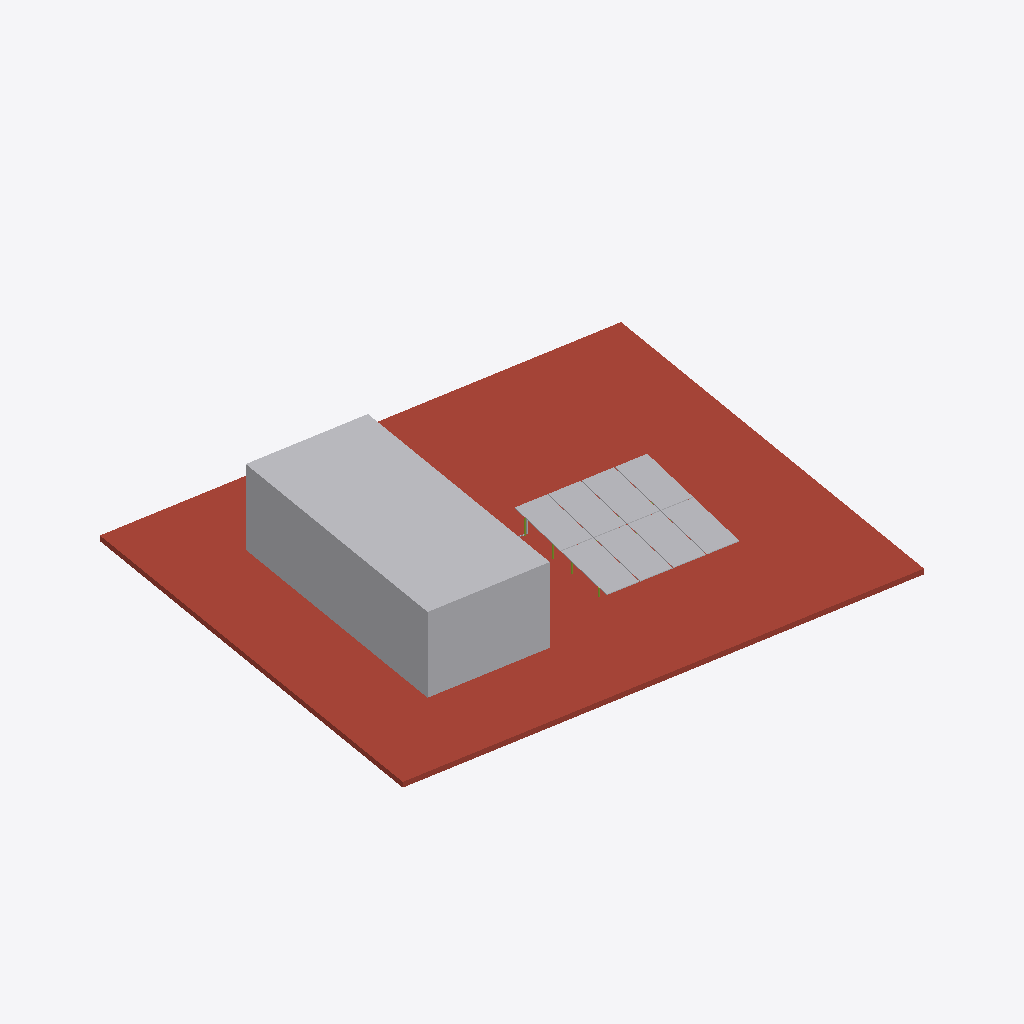
Isometric view of an IFC building model (IFC-SPF (STEP), schema IFC4, length unit millimetre), seen from the south-west, elements coloured by IFC class (only those large enough to see are counted): 10 other elements (light grey), 1 roof (red-brown), 1 member (olive).
Extent 20500.0 m × 17804.0 m × 3200.0 m (x, y, z). Elements (38): 20 IfcMember, 8 IfcSolarDevice, 4 IfcCableCarrierSegment, 2 IfcBuildingElementProxy, 1 IfcElectricDistributionBoard, 1 IfcElectricFlowStorageDevice, 1 IfcSlab, 1 IfcWindow.

HEADER;
FILE_DESCRIPTION(('ViewDefinition[DesignTransferView]'),'2;1');
FILE_NAME('/dev/null','2026-11-18T15:45:22+00:00',(''),(''),'IfcOpenShell 0.9.0.post1','IfcOpenShell 0.9.0.post1','Nobody');
FILE_SCHEMA(('IFC4'));
ENDSEC;
DATA;
#1=IFCPROJECT('3HBea$Vz99ng8GAdiIlH7v',$,'Conjunto Natura - Barranquilla',$,$,$,$,(#10),#5);
#12=IFCSITE('0rm9ckfXX2Luxrtej1i29$',$,'Barranquilla',$,$,$,$,$,$,$,$,$,$,$);
#13=IFCBUILDING('08Tw02Tn529vxr08ddedxG',$,'Conjunto Natura - Barranquilla',$,$,$,$,$,$,$,$,$);
#14=IFCBUILDINGSTOREY('0oU0plxjz7Gw7YOCGYSXth',$,'Cubierta',$,$,$,$,$,$,$);
#18=IFCSLAB('2u7x7bdqT8bAROTjrV4c$k',$,'cubierta-01',$,$,$,#34,$,.ROOF.);
#39=IFCBUILDINGELEMENTPROXY('3$jgNOO61A_vTtzJwXqIQ$',$,'cubierta-02',$,'Volumen de la terraza alta',$,#55,$,$);
#105=IFCSOLARDEVICE('0_eLG13f98qwRdtvy5QnPh',$,'modulo-001',$,$,$,#121,$,.SOLARPANEL.);
#132=IFCSOLARDEVICE('31vAKyoxDDb91nWyJ_VxOH',$,'modulo-002',$,$,$,#148,$,.SOLARPANEL.);
#294=IFCSOLARDEVICE('0imwDp9NLDB9wOG$XoK1Qz',$,'modulo-008',$,$,$,#310,$,.SOLARPANEL.);
#159=IFCSOLARDEVICE('3kr7e7MabAMfC5LLbeX9XP',$,'modulo-003',$,$,$,#175,$,.SOLARPANEL.);
#186=IFCSOLARDEVICE('1loVCrOJnERRuUIcOA7wbR',$,'modulo-004',$,$,$,#202,$,.SOLARPANEL.);
#267=IFCSOLARDEVICE('0HRcbVAU50A83DjwTT$2tv',$,'modulo-007',$,$,$,#283,$,.SOLARPANEL.);
#213=IFCSOLARDEVICE('3qyVTGwY1CxercfF1luFcg',$,'modulo-005',$,$,$,#229,$,.SOLARPANEL.);
#240=IFCSOLARDEVICE('19xqQf5RL7ovnQfhTAlXmB',$,'modulo-006',$,$,$,#256,$,.SOLARPANEL.);
#742=IFCCABLECARRIERSEGMENT('3xsLlAwovF9QpBZkDNBgkF',$,'ruta-dc-zona-01',$,$,$,#986,$,.CONDUITSEGMENT.);
#362=IFCMEMBER('3bYkOY7mfFr9zB4pL4wU3P',$,'zona-01-pata-1-1-1',$,$,$,#378,$,.MEMBER.);
ENDSEC;
